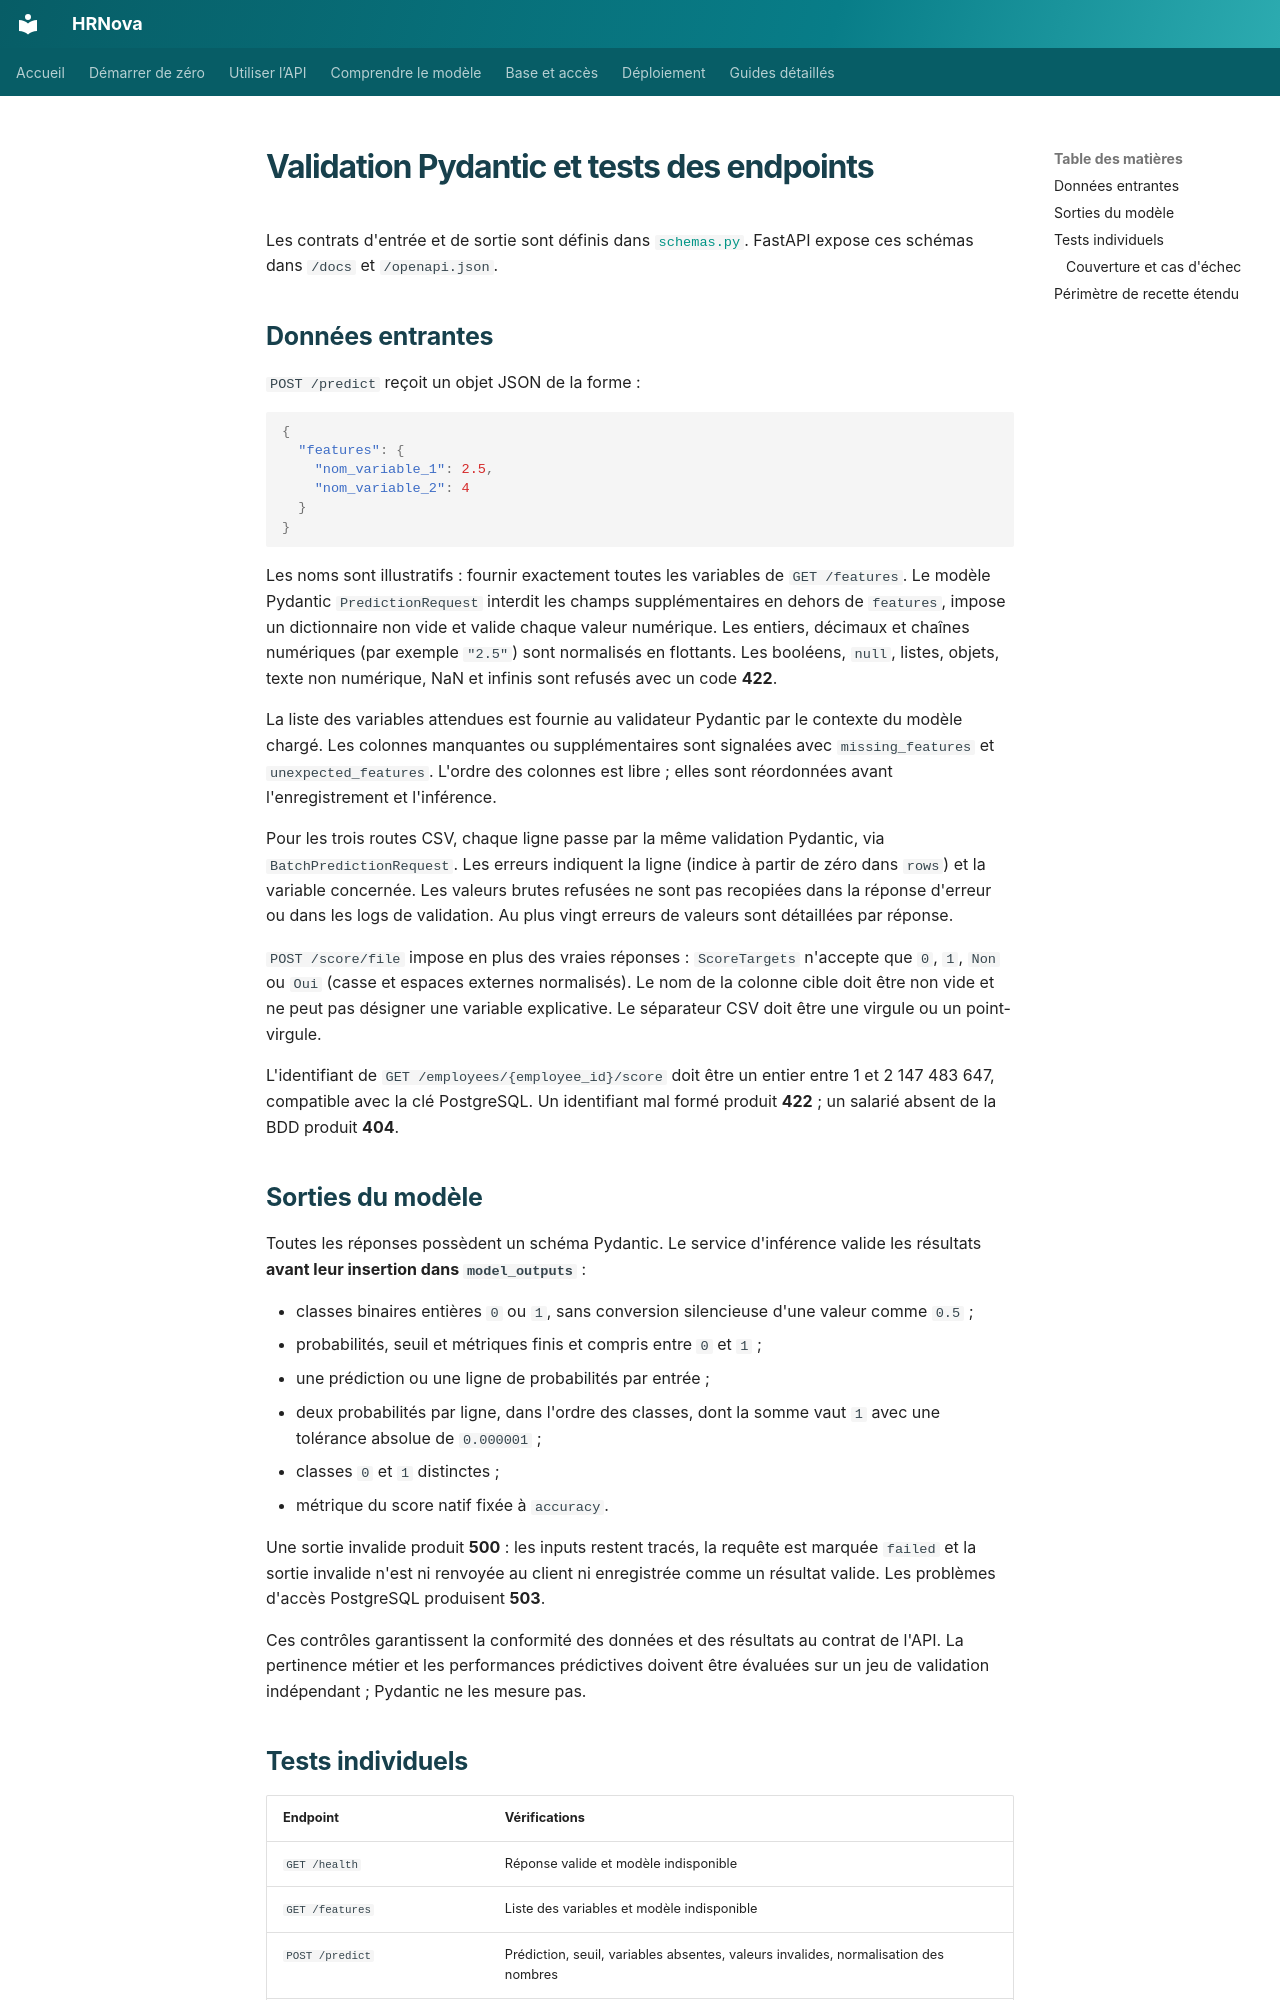

repository: samuelGabbai/P5_Futurisys · page: api_validation/index.html · generator: mkdocs

# Validation Pydantic et tests des endpoints

Les contrats d'entrée et de sortie sont définis dans [`schemas.py`](https://github.com/samuelGabbai/P5_Futurisys/blob/main/schemas.py).
FastAPI expose ces schémas dans `/docs` et `/openapi.json`.

## Données entrantes

`POST /predict` reçoit un objet JSON de la forme :

```json
{
  "features": {
    "nom_variable_1": 2.5,
    "nom_variable_2": 4
  }
}
```

Les noms sont illustratifs : fournir exactement toutes les variables de `GET /features`.
Le modèle Pydantic `PredictionRequest` interdit les champs supplémentaires en dehors
de `features`, impose un dictionnaire non vide et valide chaque valeur numérique.
Les entiers, décimaux et chaînes numériques (par exemple `"2.5"`) sont normalisés
en flottants. Les booléens, `null`, listes, objets, texte non numérique, NaN et infinis
sont refusés avec un code **422**.

La liste des variables attendues est fournie au validateur Pydantic par le contexte
du modèle chargé. Les colonnes manquantes ou supplémentaires sont signalées avec
`missing_features` et `unexpected_features`. L'ordre des colonnes est libre ; elles
sont réordonnées avant l'enregistrement et l'inférence.

Pour les trois routes CSV, chaque ligne passe par la même validation Pydantic,
via `BatchPredictionRequest`. Les erreurs indiquent la ligne (indice à partir de zéro
dans `rows`) et la variable concernée. Les valeurs brutes refusées ne sont pas
recopiées dans la réponse d'erreur ou dans les logs de validation. Au plus vingt
erreurs de valeurs sont détaillées par réponse.

`POST /score/file` impose en plus des vraies réponses : `ScoreTargets` n'accepte
que `0`, `1`, `Non` ou `Oui` (casse et espaces externes normalisés). Le nom de la
colonne cible doit être non vide et ne peut pas désigner une variable explicative.
Le séparateur CSV doit être une virgule ou un point-virgule.

L'identifiant de `GET /employees/{employee_id}/score` doit être un entier entre
1 et 2 147 483 647, compatible avec la clé PostgreSQL. Un identifiant mal formé
produit **422** ; un salarié absent de la BDD produit **404**.

## Sorties du modèle

Toutes les réponses possèdent un schéma Pydantic. Le service d'inférence valide les
résultats **avant leur insertion dans `model_outputs`** :

- classes binaires entières `0` ou `1`, sans conversion silencieuse d'une valeur comme `0.5` ;
- probabilités, seuil et métriques finis et compris entre `0` et `1` ;
- une prédiction ou une ligne de probabilités par entrée ;
- deux probabilités par ligne, dans l'ordre des classes, dont la somme vaut `1`
  avec une tolérance absolue de `0.000001` ;
- classes `0` et `1` distinctes ;
- métrique du score natif fixée à `accuracy`.

Une sortie invalide produit **500** : les inputs restent tracés, la requête est
marquée `failed` et la sortie invalide n'est ni renvoyée au client ni enregistrée
comme un résultat valide. Les problèmes d'accès PostgreSQL produisent **503**.

Ces contrôles garantissent la conformité des données et des résultats au contrat
de l'API. La pertinence métier et les performances prédictives doivent être évaluées
sur un jeu de validation indépendant ; Pydantic ne les mesure pas.
